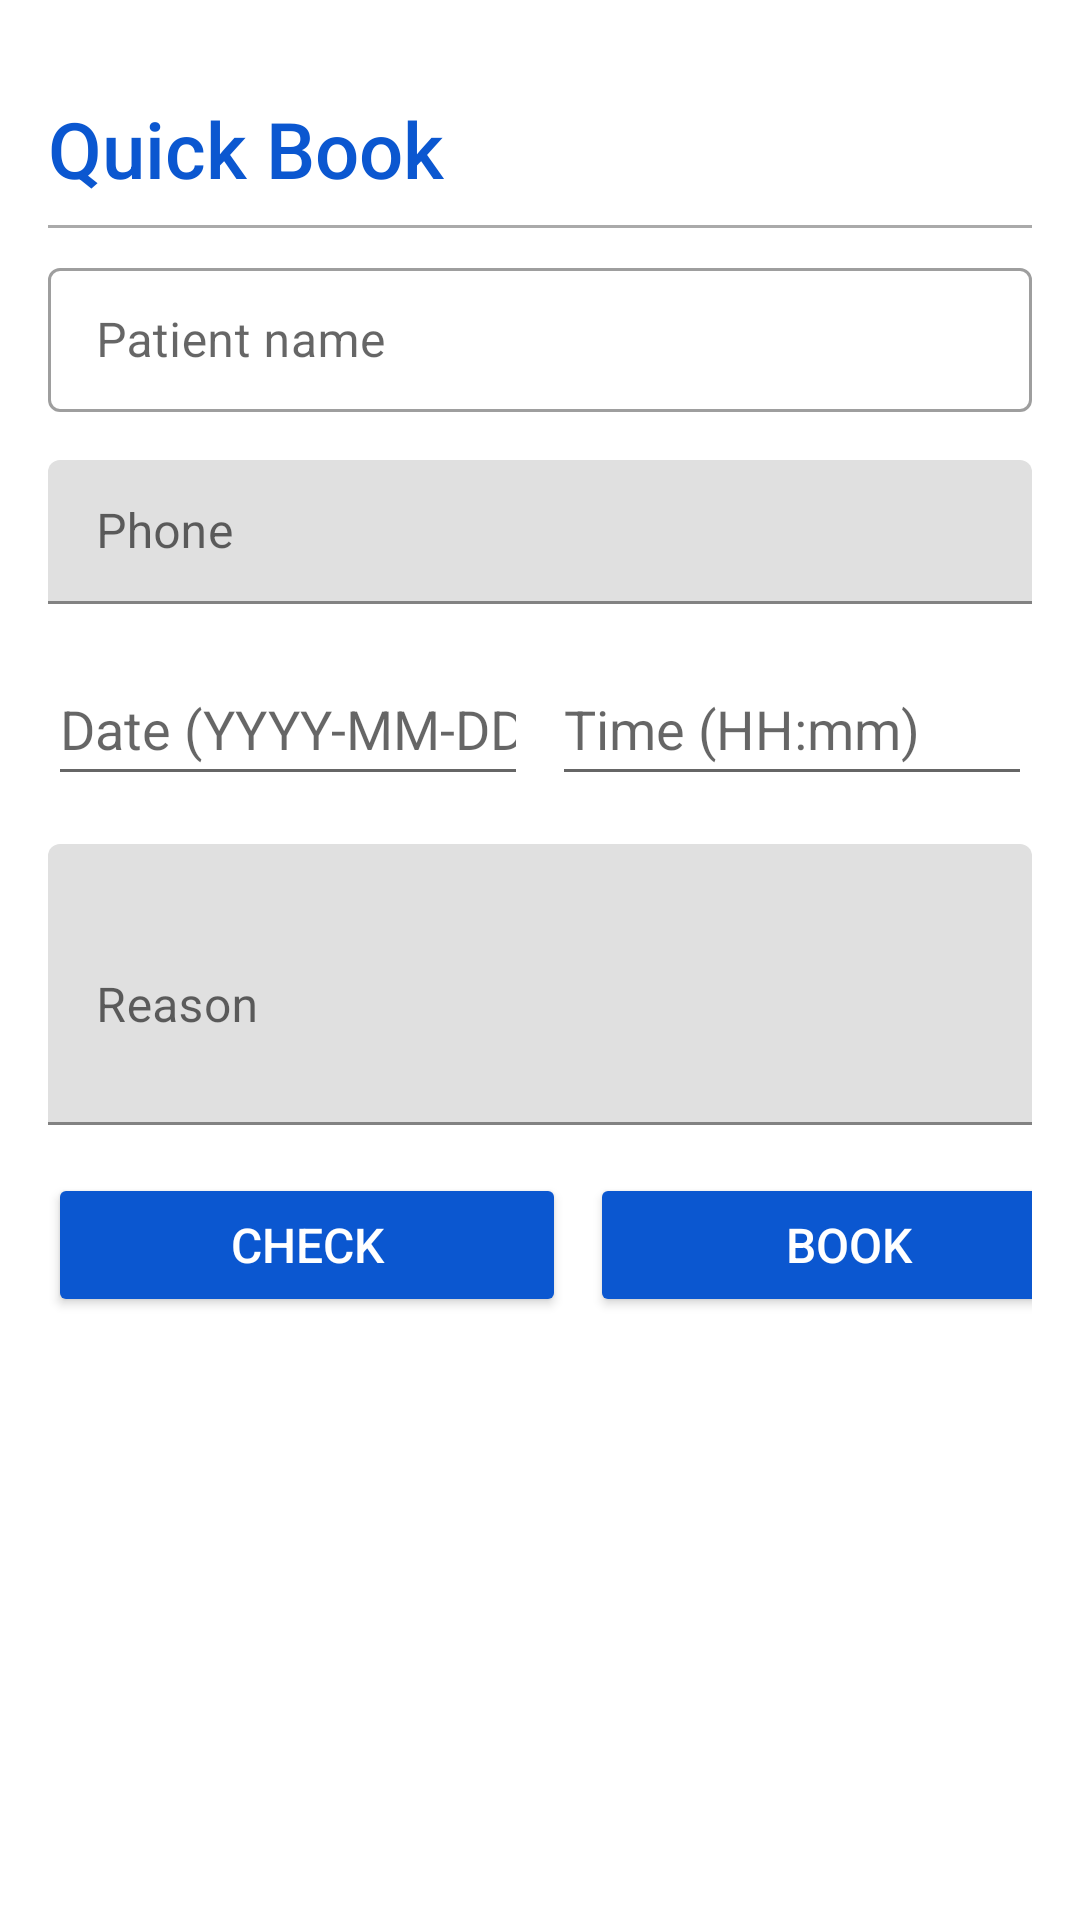

Layout XML and referenced resources for this Android screen:
<!-- AndroidManifest.xml: application theme Theme.ClinicEase -->
<!-- res/layout/activity_quick_book.xml -->
<?xml version="1.0" encoding="utf-8"?>
<ScrollView xmlns:android="http://schemas.android.com/apk/res/android"
    xmlns:tools="http://schemas.android.com/tools"
    android:padding="@dimen/pad"
    android:layout_width="match_parent"
    android:layout_height="match_parent"
    tools:context=".ReceptionistQuickBookActivity">

    <LinearLayout
        android:orientation="vertical"
        android:layout_width="match_parent"
        android:layout_height="wrap_content"
        android:layout_marginTop="@dimen/pad">

        <TextView
            android:id="@+id/tv_quick_book_header"
            android:layout_width="match_parent"
            android:layout_height="wrap_content"
            android:text="@string/quick_book_title"
            android:textSize="26sp"
            android:textColor="@color/primary"
            android:fontFamily="sans-serif-medium" />

        <View
            android:layout_width="match_parent"
            android:layout_height="1dp"
            android:background="@android:color/darker_gray"
            android:layout_marginTop="8dp"
            android:layout_marginBottom="0dp" />

        <com.google.android.material.textfield.TextInputLayout
            android:layout_marginTop="@dimen/pad_small"
            android:layout_width="match_parent"
            android:layout_height="wrap_content"
            style="@style/Widget.MaterialComponents.TextInputLayout.OutlinedBox">

            <com.google.android.material.textfield.TextInputEditText
                android:id="@+id/input_patient_name"
                android:layout_width="match_parent"
                android:layout_height="48dp"
                android:hint="@string/hint_patient_name"
                android:autofillHints="name" />
        </com.google.android.material.textfield.TextInputLayout>

        <com.google.android.material.textfield.TextInputLayout
            android:layout_marginTop="@dimen/pad"
            android:layout_width="match_parent"
            android:layout_height="wrap_content">

            <com.google.android.material.textfield.TextInputEditText
                android:id="@+id/input_phone"
                android:layout_width="match_parent"
                android:layout_height="48dp"
                android:hint="@string/hint_phone"
                android:inputType="phone"
                android:autofillHints="phone" />
        </com.google.android.material.textfield.TextInputLayout>

        <LinearLayout
            android:orientation="horizontal"
            android:layout_marginTop="@dimen/pad"
            android:layout_width="match_parent"
            android:layout_height="wrap_content"
            android:weightSum="2">

            <EditText
                android:id="@+id/input_date"
                android:layout_width="0dp"
                android:layout_height="48dp"
                android:layout_weight="1"
                android:hint="@string/hint_date_format"
                android:inputType="date"
                android:autofillHints="postalAddress" />

            <EditText
                android:id="@+id/input_time"
                android:layout_width="0dp"
                android:layout_height="48dp"
                android:layout_weight="1"
                android:layout_marginStart="@dimen/pad_small"
                android:hint="@string/hint_time_format"
                android:inputType="time"
                android:autofillHints="time" />
        </LinearLayout>

        <com.google.android.material.textfield.TextInputLayout
            android:layout_marginTop="@dimen/pad"
            android:layout_width="match_parent"
            android:layout_height="wrap_content">

            <com.google.android.material.textfield.TextInputEditText
                android:id="@+id/input_reason"
                android:layout_width="match_parent"
                android:layout_height="wrap_content"
                android:hint="@string/hint_reason"
                android:inputType="textMultiLine"
                android:minLines="3"
                android:autofillHints="none" />
        </com.google.android.material.textfield.TextInputLayout>

        <TextView
            android:id="@+id/tv_conflict"
            android:layout_width="match_parent"
            android:layout_height="wrap_content"
            android:visibility="gone"
            android:textColor="@color/destructive"
            android:layout_marginTop="@dimen/pad" />

        <LinearLayout
            android:layout_width="match_parent"
            android:layout_height="wrap_content"
            android:layout_marginTop="@dimen/pad"
            android:orientation="horizontal"
            android:weightSum="4">

            <Button
                android:id="@+id/btn_check"
                android:layout_width="185dp"
                android:layout_height="48dp"
                android:layout_weight="1"
                android:backgroundTint="@color/primary"
                android:text="@string/btn_check"
                android:textColor="@android:color/white"
                android:textSize="16sp"
                android:gravity="center" />

            <Button
                android:id="@+id/btn_book"
                android:layout_width="185dp"
                android:layout_height="48dp"
                android:layout_marginStart="@dimen/pad_small"
                android:layout_weight="1"
                android:backgroundTint="@color/primary"
                android:text="@string/btn_book"
                android:textColor="@android:color/white"
                android:textSize="16sp"
                android:gravity="center" />
        </LinearLayout>
    </LinearLayout>

</ScrollView>
<!-- resources referenced by this layout -->
<resources>
  <color name="destructive">#D4183D</color>
  <color name="primary">#0B57D0</color>
  <dimen name="pad">16dp</dimen>
  <dimen name="pad_small">8dp</dimen>
  <string name="btn_book">Book</string>
  <string name="btn_check">Check</string>
  <string name="hint_date_format">Date (YYYY-MM-DD)</string>
  <string name="hint_patient_name">Patient name</string>
  <string name="hint_phone">Phone</string>
  <string name="hint_reason">Reason</string>
  <string name="hint_time_format">Time (HH:mm)</string>
  <string name="quick_book_title">Quick Book</string>
  <style name="Theme.ClinicEase" parent="Theme.MaterialComponents.DayNight.NoActionBar">
          
          <item name="colorPrimary">@color/primary</item>
          <item name="colorPrimaryVariant">@color/purple_700</item>
          <item name="colorOnPrimary">@color/white</item>
          <item name="colorPrimary">@color/accent_blue</item>
          <item name="colorOnPrimary">@color/white</item>
          <item name="android:statusBarColor">@color/accent_blue</item>
          <item name="colorSecondary">@color/secondary</item>
          <item name="colorOnSecondary">@color/white</item>
  
          
          <item name="android:statusBarColor">?attr/colorPrimaryVariant</item>
  
          
          <item name="materialButtonStyle">@style/Widget.MaterialComponents.Button</item>
      </style>
  <color name="purple_700">#FF3700B3</color>
  <color name="white">#FFFFFF</color>
  <color name="accent_blue">#2B7ED6</color>
  <color name="secondary">#6B7280</color>
</resources>
